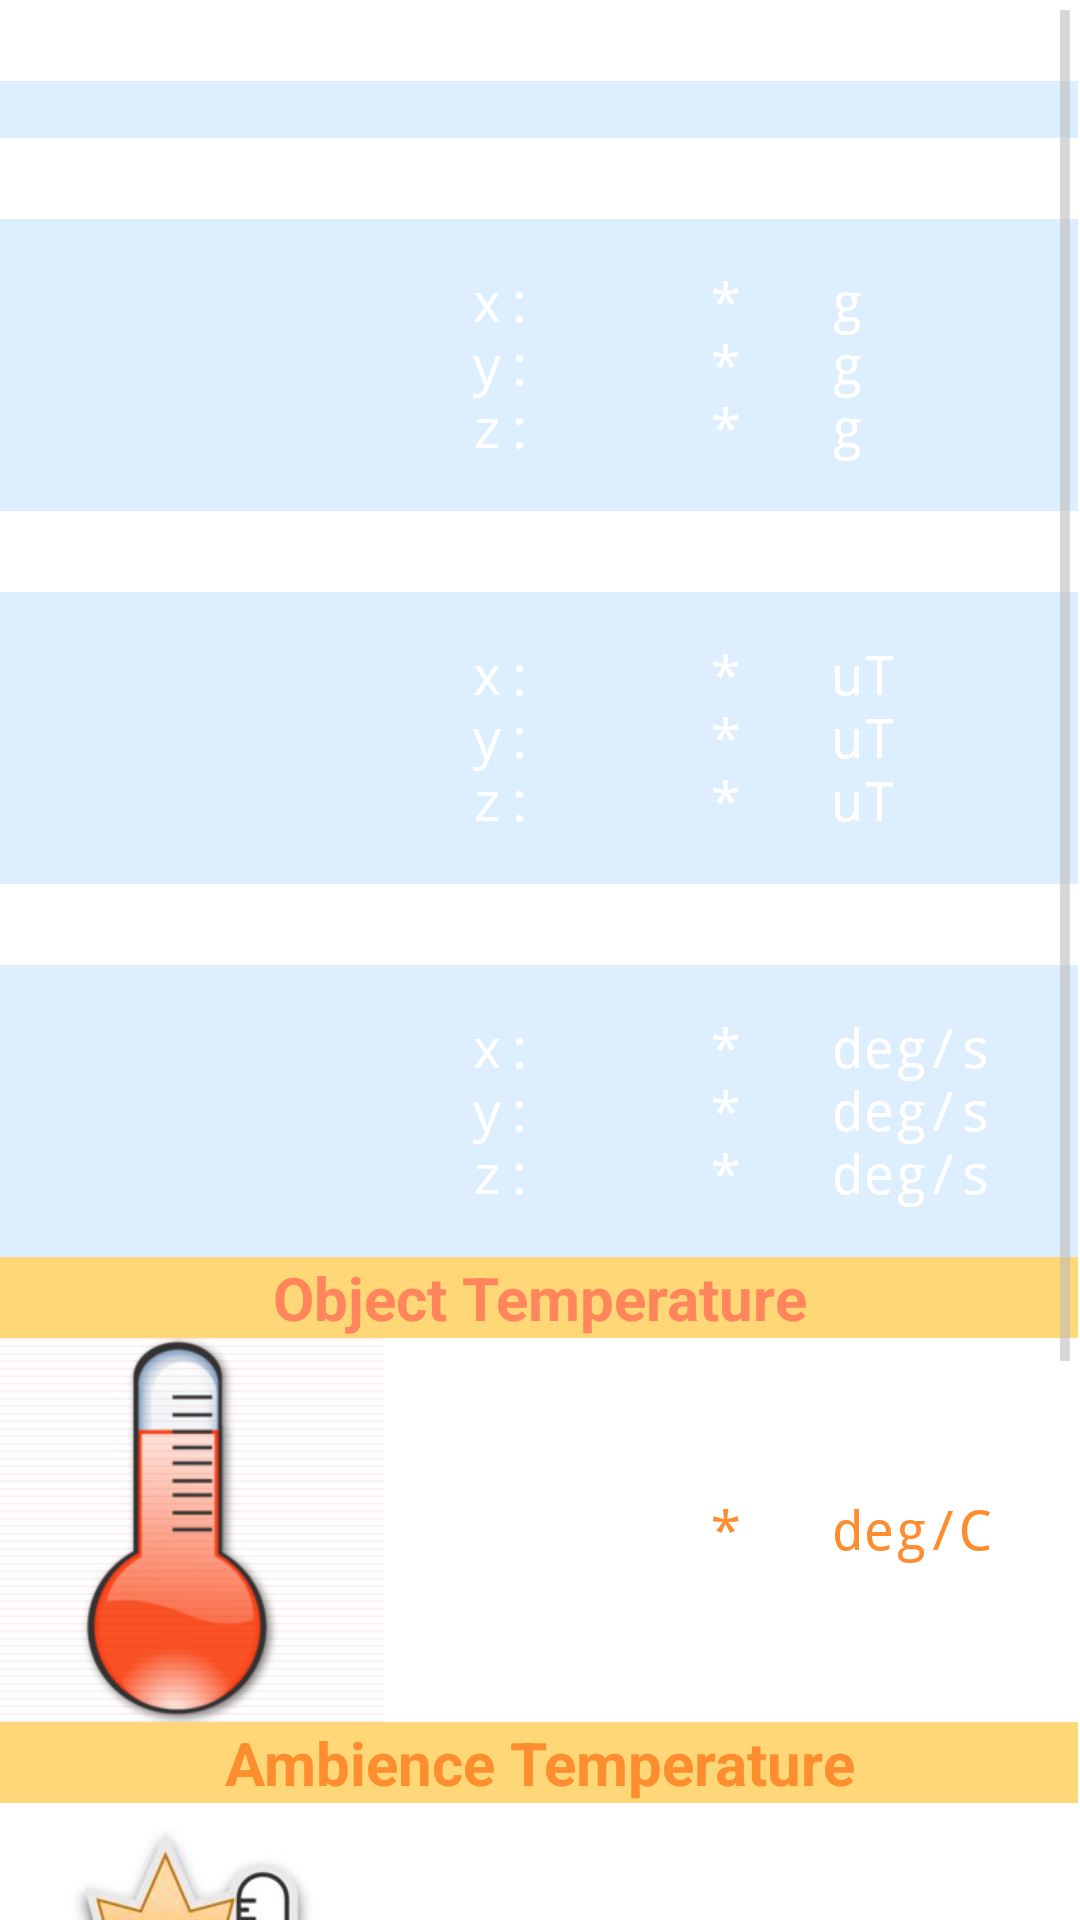

Produce the Android XML layout that renders to this screen, including the resource entries it uses.
<!-- AndroidManifest.xml: application theme MyAppTheme -->
<!-- res/layout/services_browser.xml -->
<?xml version="1.0" encoding="utf-8"?>

<ScrollView xmlns:android="http://schemas.android.com/apk/res/android"
    android:layout_width="match_parent"
    android:layout_height="fill_parent"
    android:orientation="vertical" >
    
    <TableLayout
        android:id="@+id/services_browser_layout"
        android:layout_width="wrap_content"
        android:layout_height="wrap_content"
        android:shrinkColumns="*"
        android:stretchColumns="*" >
        
        <TableRow style="@style/ServiceHeaderRow" >

            <TextView
                style="@style/ServiceHeaderItem"
                android:text="@string/keys" />
        </TableRow>

        <TableRow
            android:id="@+id/keyPanel"
            style="@style/ServiceRow" >

            <TextView android:drawableLeft="@drawable/sensortag_simplekeys" />

            <ImageView
                android:id="@+id/buttons"
                android:layout_height="wrap_content"
                android:layout_span="2"
                android:contentDescription="@string/image"
                android:src="@drawable/buttonsoffoff" />

            <TextView android:layout_span="1" />
        </TableRow>

        <TableRow style="@style/ServiceHeaderRow" >

            <TextView
                style="@style/ServiceHeaderItem"
                android:text="@string/acc" />
        </TableRow>

        <TableRow
            android:id="@+id/accPanel"
            style="@style/ServiceRow" >

            <TextView android:drawableLeft="@drawable/accelerometer" />

            <TextView
                style="@style/ServiceItem"
                android:text="@string/xyz3" />

            <TextView
                android:id="@+id/accelerometerTxt"
                style="@style/ServiceItemValue"
                android:text="@string/empty3" />

            <TextView
                style="@style/ServiceItem"
                android:text="@string/unitG3" />
        </TableRow>

        <TableRow style="@style/ServiceHeaderRow" >

            <TextView
                style="@style/ServiceHeaderItem"
                android:text="@string/mag" />
        </TableRow>

        <TableRow
            android:id="@+id/magPanel"
            style="@style/ServiceRow" >

            <TextView android:drawableLeft="@drawable/sensortag_magnetometer" />

            <TextView
                style="@style/ServiceItem"
                android:text="@string/xyz3" />

            <TextView
                android:id="@+id/magnetometerTxt"
                style="@style/ServiceItemValue"
                android:text="@string/empty3" />

            <TextView
                style="@style/ServiceItem"
                android:text="@string/unitT3" />
        </TableRow>
        
        <TableRow style="@style/ServiceHeaderRow" >

            <TextView
                style="@style/ServiceHeaderItem"
                android:text="@string/gyro" />
        </TableRow>

        <TableRow
            android:id="@+id/gyrPanel"
            style="@style/ServiceRow" >

            <TextView android:drawableLeft="@drawable/gyroscope" />

            <TextView
                style="@style/ServiceItem"
                android:text="@string/xyz3" />

            <TextView
                android:id="@+id/gyroscopeTxt"
                style="@style/ServiceItemValue"
                android:text="@string/empty3" />

            <TextView
                style="@style/ServiceItem"
                android:text="@string/unitDegSec3" />
        </TableRow>

        <TableRow style="@style/ServiceHeaderRow" >

            <TextView
                style="@style/ServiceHeaderItem"
                android:background="@color/yellow"
                android:text="@string/tObj"
                android:textColor="@color/liorange"
                android:textColorHint="@color/orange" />

        </TableRow>

        <TableRow
            android:id="@+id/objPanel"
            style="@style/ServiceRow"
            android:background="@color/white" >

            <TextView android:drawableLeft="@drawable/objectttemperature" />

            <TextView style="@style/ServiceItem" />

            <TextView
                android:id="@+id/objTemperatureText"
                style="@style/ServiceItemValue"
                android:text="@string/empty1"
                android:textColor="@color/orange" />

            <TextView
                style="@style/ServiceItem"
                android:text="@string/unitDeg"
                android:textColor="@color/orange" />
        </TableRow>

        <TableRow style="@style/ServiceHeaderRow" >

            <TextView
                style="@style/ServiceHeaderItem"
                android:background="@color/yellow"
                android:text="@string/tAmb"
                android:textColor="@color/orange"
                android:textColorHint="@color/orange" />

        </TableRow>

        <TableRow
            android:id="@+id/ambPanel"
            style="@style/ServiceRow"
            android:background="@color/white" >

            <TextView android:drawableLeft="@drawable/ambienttemperature" />

            <TextView
                style="@style/ServiceItem"
                android:text="" />

            <TextView
                android:id="@+id/ambientTemperatureTxt"
                style="@style/ServiceItemValue"
                android:text="@string/empty1"
                android:textColor="@color/orange" />

            <TextView
                style="@style/ServiceItem"
                android:text="@string/unitDeg"
                android:textColor="@color/orange" />

        </TableRow>

        <TableRow style="@style/ServiceHeaderRow" >

            <TextView
                style="@style/ServiceHeaderItem"
                android:background="@color/yellow"
                android:text="@string/hum"
                android:textColor="@color/liorange"
                android:textColorHint="@color/orange" />

        </TableRow>

        <TableRow
            android:id="@+id/humPanel"
            style="@style/ServiceRow"
            android:background="@color/white" >

            <TextView android:drawableLeft="@drawable/humidity" />

            <TextView
                style="@style/ServiceItem"
                android:text="" />

            <TextView
                android:id="@+id/humidityTxt"
                style="@style/ServiceItemValue"
                android:text="@string/empty1"
                android:textColor="@color/orange" />

            <TextView
                style="@style/ServiceItem"
                android:text="@string/unitRH"
                android:textColor="@color/orange" />

        </TableRow>

        <TableRow style="@style/ServiceHeaderRow" >

            <TextView
                style="@style/ServiceHeaderItem"
                android:background="@color/yellow"
                android:text="@string/bar"
                android:textColor="@color/orange"
                android:textColorHint="@color/orange" />

        </TableRow>

        <TableRow
            android:id="@+id/barPanel"
            style="@style/ServiceRow"
            android:background="@color/white" >

            <TextView android:drawableLeft="@drawable/barometer" />

            <TextView
                style="@style/ServiceItem"
                android:text="" />

            <TextView
                android:id="@+id/barometerTxt"
                style="@style/ServiceItemValue"
                android:text="@string/empty1"
                android:textColor="@color/orange" />

            <TextView
                style="@style/ServiceItem"
                android:text="@string/unitPA_Meter"
                android:textColor="@color/orange" />

        </TableRow>
        
        </TableLayout>
</ScrollView>
<!-- resources referenced by this layout -->
<resources>
  <color name="liorange">#ff865c</color>
  <color name="orange">#fd8e2f</color>
  <color name="white">#FFFFFF</color>
  <color name="yellow">#ffd777</color>
  <!-- drawable ambienttemperature: png bitmap (drawable-xhdpi, 7883 bytes) -->
  <!-- drawable humidity: png bitmap (drawable-xhdpi, 2760 bytes) -->
  <!-- drawable objectttemperature: png bitmap (drawable-xhdpi, 38776 bytes) -->
  <string name="acc">Accelerometer</string>
  <string name="bar">Barometer</string>
  <string name="empty1">*\n</string>
  <string name="empty3">*\n*\n*\n</string>
  <string name="gyro">Gyroscope</string>
  <string name="hum">Humidity</string>
  <string name="image">Image</string>
  <string name="keys">Keys</string>
  <string name="mag">Magnetometer</string>
  <string name="tAmb">Ambience Temperature</string>
  <string name="tObj">Object Temperature</string>
  <string name="unitDeg">deg/C\n</string>
  <string name="unitDegSec3">deg/s\ndeg/s\ndeg/s\n</string>
  <string name="unitG3">g\ng\ng\n</string>
  <string name="unitPA_Meter">nPA\nmeter</string>
  <string name="unitRH">%rH\n</string>
  <string name="unitT3">uT\nuT\nuT\n</string>
  <string name="xyz3">x:\ny:\nz:\n</string>
  <style name="ServiceHeaderItem">
          <item name="android:layout_span">4</item>
          <item name="android:textSize">20dp</item>
          <item name="android:textStyle">bold</item>
          <item name="android:gravity">center</item>
      </style>
  <style name="ServiceHeaderRow">
          <item name="android:layout_width">match_parent</item>
          <item name="android:layout_height">wrap_content</item>
          <item name="android:gravity">center</item>
          <item name="android:typeface">serif</item>
      </style>
  <style name="ServiceItem">
          <item name="android:layout_width">match_parent</item>
          <item name="android:layout_height">wrap_content</item>
          <item name="android:typeface">monospace</item>
          <item name="android:layout_marginTop">10dp</item>
          <item name="android:textSize">18dp</item>
      </style>
  <style name="ServiceItemValue">
          <item name="android:layout_width">match_parent</item>
          <item name="android:layout_height">wrap_content</item>
          <item name="android:typeface">monospace</item>
          <item name="android:gravity">right</item>
          <item name="android:layout_marginTop">10dp</item>
          <item name="android:layout_marginRight">30dp</item>
          <item name="android:textSize">18dp</item>
      </style>
  <style name="ServiceRow">
          <item name="android:layout_width">match_parent</item>
          <item name="android:layout_height">wrap_content</item>
          <item name="android:background">#def</item>
          <item name="android:gravity">center</item>
      </style>
  <style name="MyAppTheme" parent="android:Theme.Holo.Light">
         <item name="android:actionBarStyle">@style/AppTheme.ActionBar</item>
         <item name="android:textViewStyle">@style/MyActionBarTitleText</item>
         
         
      </style>
  <style name="AppTheme.ActionBar" parent="android:Widget.ActionBar">
          <item name="android:background">#ffd777</item>
          
      </style>
  <style name="MyActionBarTitleText" parent="android:Widget.Holo.Light.TextView">
          <item name="android:textColor">#ffffff</item>
      </style>
</resources>
